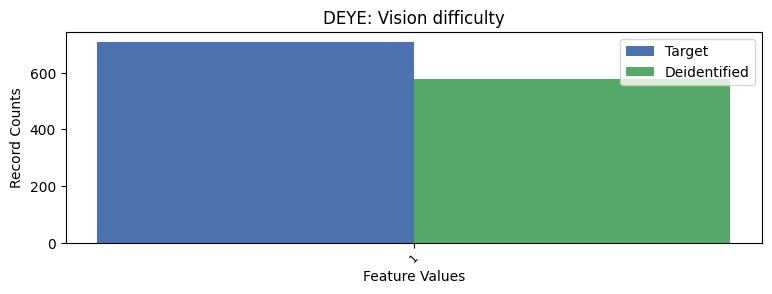

The table this chart was drawn from, first rows:
DEYE, DEYE, count_target, count_deidentified
1, 1, 709, 580
2, 2, 26544, 26673
